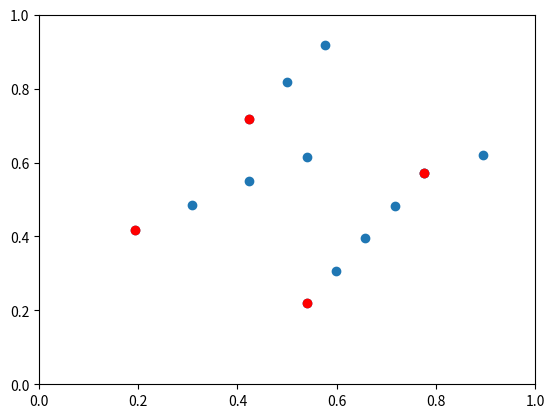

Python code for this plot:
# -*- coding: utf-8 -*-
"""
Created on Sat Nov 18 16:43:39 2017

@author: Paweł Wojtkiewicz
"""

import math, random
from PIL import *
import matplotlib.pyplot as plt

def clip(x, amin, amax) :
     if( amin > amax ) :  return x
     elif( x < amin ) :  return amin
     elif( x > amax ) :  return amax
     else :             return x


def generatePolygon(aveRadius, irregularity, spikeyness, numVerts ) :
    irregularity = clip( irregularity, 0,1 ) * 2*math.pi / numVerts
    spikeyness = clip( spikeyness, 0,1 ) * aveRadius

    # generate n angle steps
    angleSteps = []
    lower = (2*math.pi / numVerts) - irregularity
    upper = (2*math.pi / numVerts) + irregularity
    sum = 0
    for i in range(numVerts) :
        tmp = random.uniform(lower, upper)
        angleSteps.append( tmp )
        sum = sum + tmp

    # normalize the steps so that point 0 and point n+1 are the same
    k = sum / (2*math.pi)
    for i in range(numVerts) :
        angleSteps[i] = angleSteps[i] / k

    # now generate the points
    points = []
    angle = random.uniform(0, 2*math.pi)
    for i in range(numVerts) :
        r_i = random.gauss(aveRadius, spikeyness)
        while r_i>0.4 :
            r_i = random.gauss(aveRadius, spikeyness)
        x = 0.5 + r_i*math.cos(angle)
        y = 0.5 + r_i*math.sin(angle)
        points.append((x,y))

        angle = angle + angleSteps[i]

    return points



def generatePolygonShapePoints(verts,density):
    shape_points=[]

    for i in range(len(verts)):

        shape_points.append(verts[i])
       # plt.scatter([p[0] for p in shape_points], [p[1] for p in shape_points])
       # plt.axis([0, 1, 0, 1])
       # plt.show()


        x1=verts[i][0]
        y1=verts[i][1]

        if i==(len(verts)-1) :
            x2=verts[0][0]
            y2=verts[0][1]
        else:
            x2=verts[i+1][0]
            y2=verts[i+1][1]

     #   print(x1, y1)
      #  print(x2, y2)



        side_length=(((x1-x2)**2)+((y1-y2)**2))**(1/2)
        split_number=math.floor(side_length/density)

        if x1<x2:
            x_p=1
        else:
            x_p=-1

        if y1<y2:
            y_p=1
        else:
            y_p=-1

        next_x=x1
        next_y=y1

        x_delta=((x2-x1)*x_p)/split_number
        y_delta=((y2-y1)*y_p)/split_number
        for j in range(split_number) :
         next_x=next_x+(x_delta)
         next_y=next_y+(y_delta)
         next_point=[next_x,next_y]
         shape_points.append(next_point)



    return (shape_points)


verts = generatePolygon(aveRadius=0.3, irregularity=0.1, spikeyness=0.1, numVerts=4 )

sided_point_5 = generatePolygonShapePoints(verts,0.1)

plt.scatter([p[0] for p in sided_point_5], [p[1] for p in sided_point_5])
plt.scatter([p[0] for p in verts], [p[1] for p in verts] ,color='red')
plt.axis([0, 1, 0, 1])
plt.show()








def clip(x, min, max):
    if (min > max):
        return x
    elif (x < min):
        return min
    elif (x > max):
        return max
    else:
        return x


def generate_shape() -> [[float, float]]:
    points_number = random.randint(3, 15)
    points = generatePolygon(1500, 1500, 500, 0.35, 0.2, points_number)
    points = [[x / 2500.0, y / 2500.0] for x, y in points]
    points.append(points[0])

    xs = []
    ys = []
    for i in range(len(points) - 1):
        x_start = points[i][0]
        y_start = points[i][1]
        x_end = points[i + 1][0]
        y_end = points[i + 1][1]
        dist = numpy.math.sqrt((x_end - x_start) ** 2 + (y_end - y_start) ** 2)

        x = numpy.linspace(x_start, x_end, numpy.math.floor(dist / 0.01))
        y = numpy.linspace(y_start, y_end, numpy.math.floor(dist / 0.01))

        for x_ in x:
            xs.append(x_)

        for y_ in y:
            ys.append(y_)

    shape = []
    for x, y in zip(xs, ys):
        shape.append([x, y])

    return shape
